5-way image classification set "img" from GitHub (h-anne13/data-mining-assignment-1-harper-zappone); label vocabulary: none, bubble, kick, lash, rush.

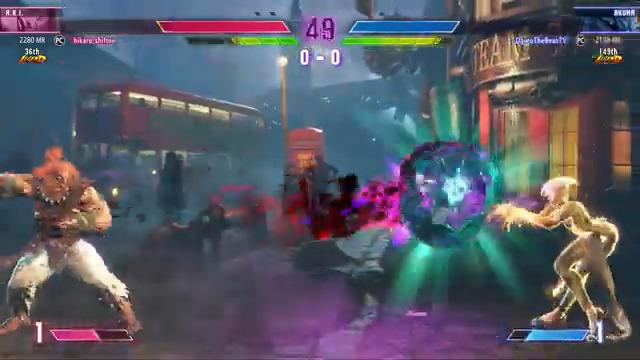
Label: bubble

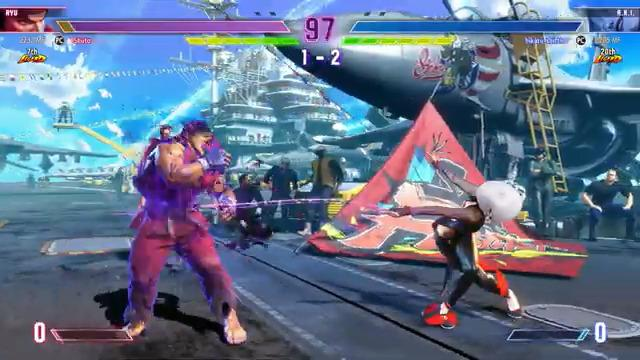
Label: lash

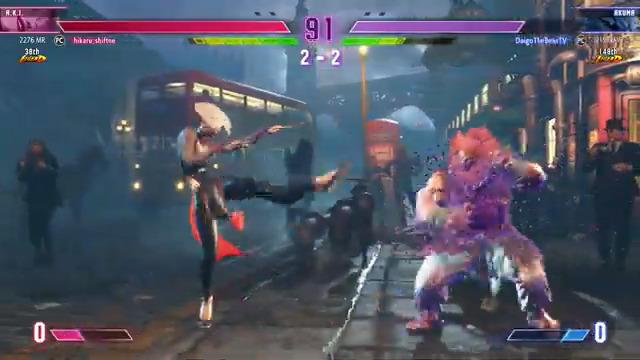
Label: kick

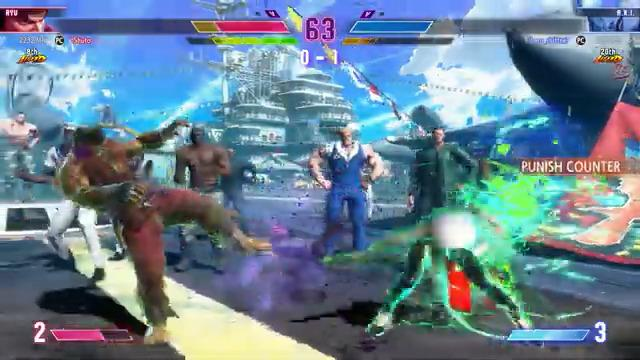
Label: rush

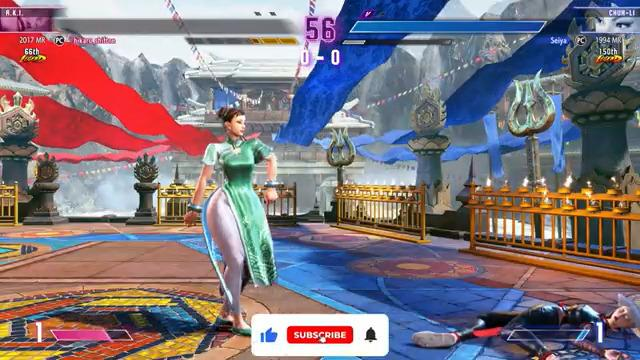
Label: none

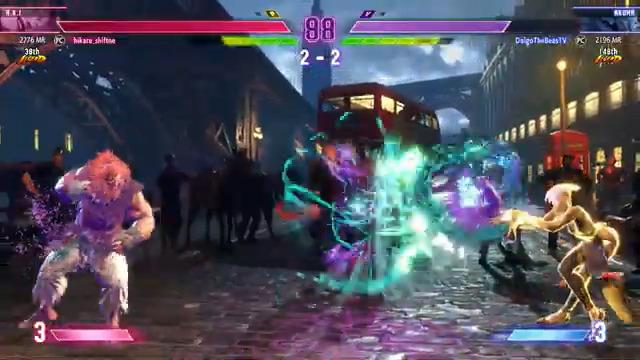
Label: bubble
